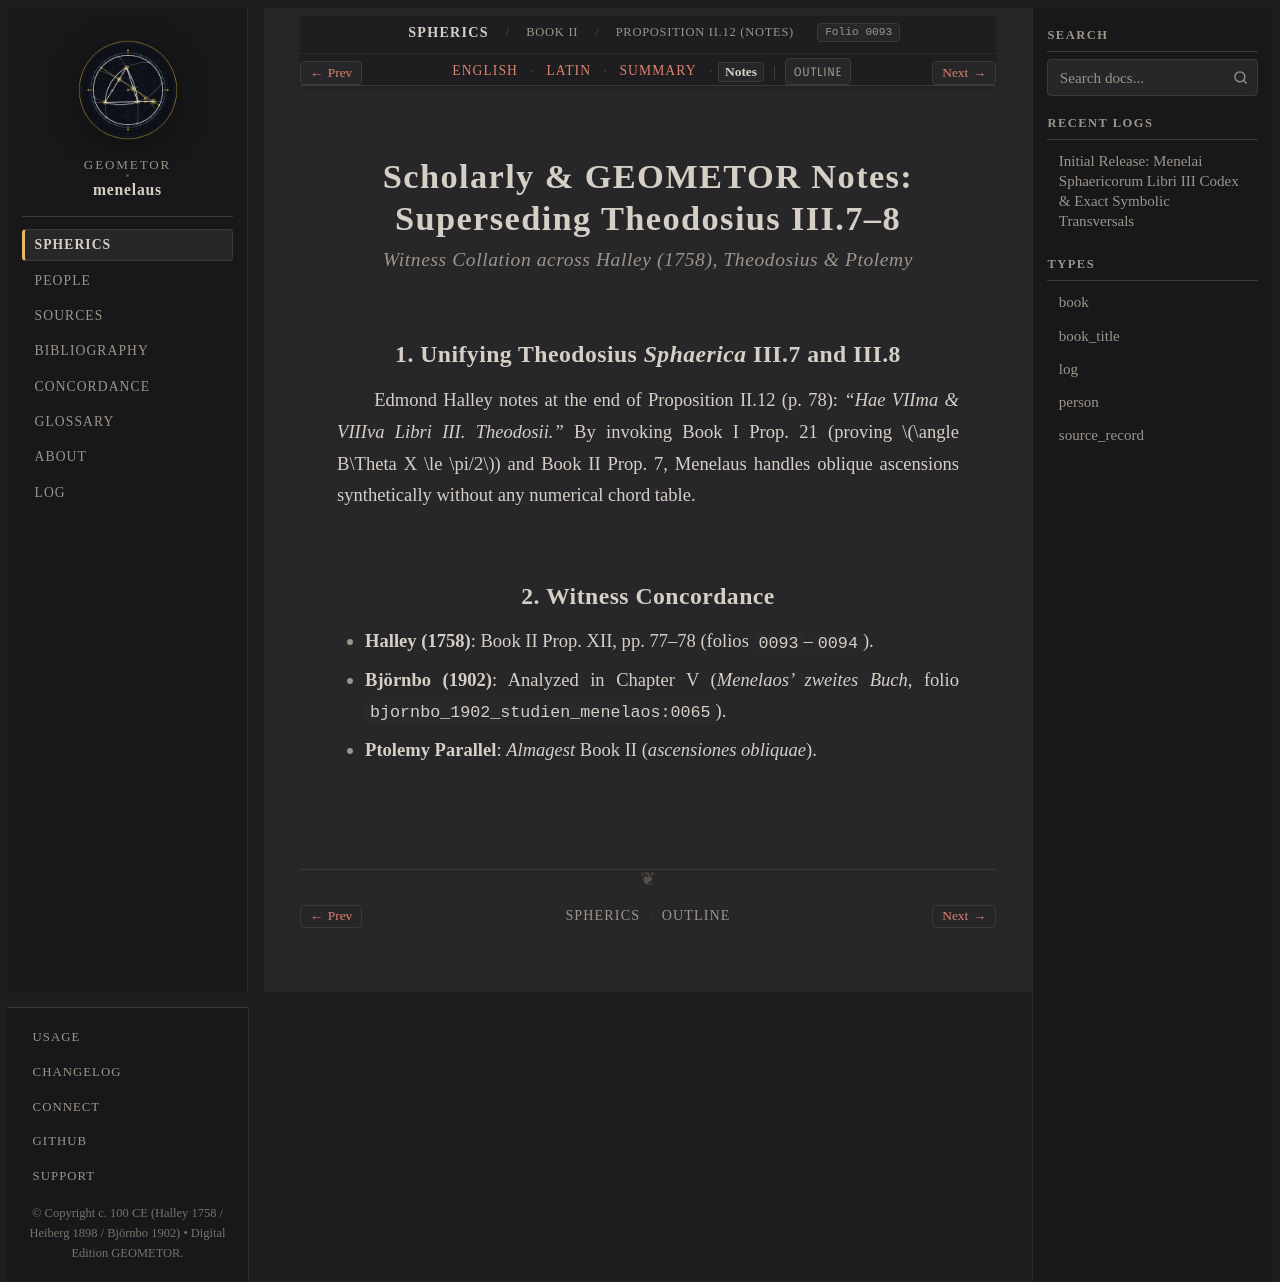

repository: geometor/menelaus · page: sphaerica/liber_ii/prop_12/notes.html · generator: sphinx

:layout: book
:order: 4
:canonical_id: II.12
:breadcrumb_title: Proposition II.12 (Notes)
:folio: halley_1758_menelai_sphaericorum:0093
:tracks: English: index | Latin: la | Summary: summary | Notes: notes

.. _sphaerica-ii-12-notes:
.. _sphaerica-ii-11-12-notes:

Scholarly & GEOMETOR Notes: Superseding Theodosius III.7–8
==========================================================

.. rubric:: *Witness Collation across Halley (1758), Theodosius & Ptolemy*

.. folio:: halley_1758_menelai_sphaericorum:0093
   :page: 77

1. Unifying Theodosius *Sphaerica* III.7 and III.8
---------------------------------------------------

Edmond Halley notes at the end of Proposition II.12 (p. 78): *"Hae VIIma & VIIIva Libri III. Theodosii."* By invoking Book I Prop. 21 (proving :math:`\angle B\Theta X \le \pi/2`) and Book II Prop. 7, Menelaus handles oblique ascensions synthetically without any numerical chord table.

2. Witness Concordance
----------------------

* **Halley (1758)**: Book II Prop. XII, pp. 77–78 (folios ``0093``–``0094``).
* **Björnbo (1902)**: Analyzed in Chapter V (*Menelaos' zweites Buch*, folio ``bjornbo_1902_studien_menelaos:0065``).
* **Ptolemy Parallel**: *Almagest* Book II (*ascensiones obliquae*).
